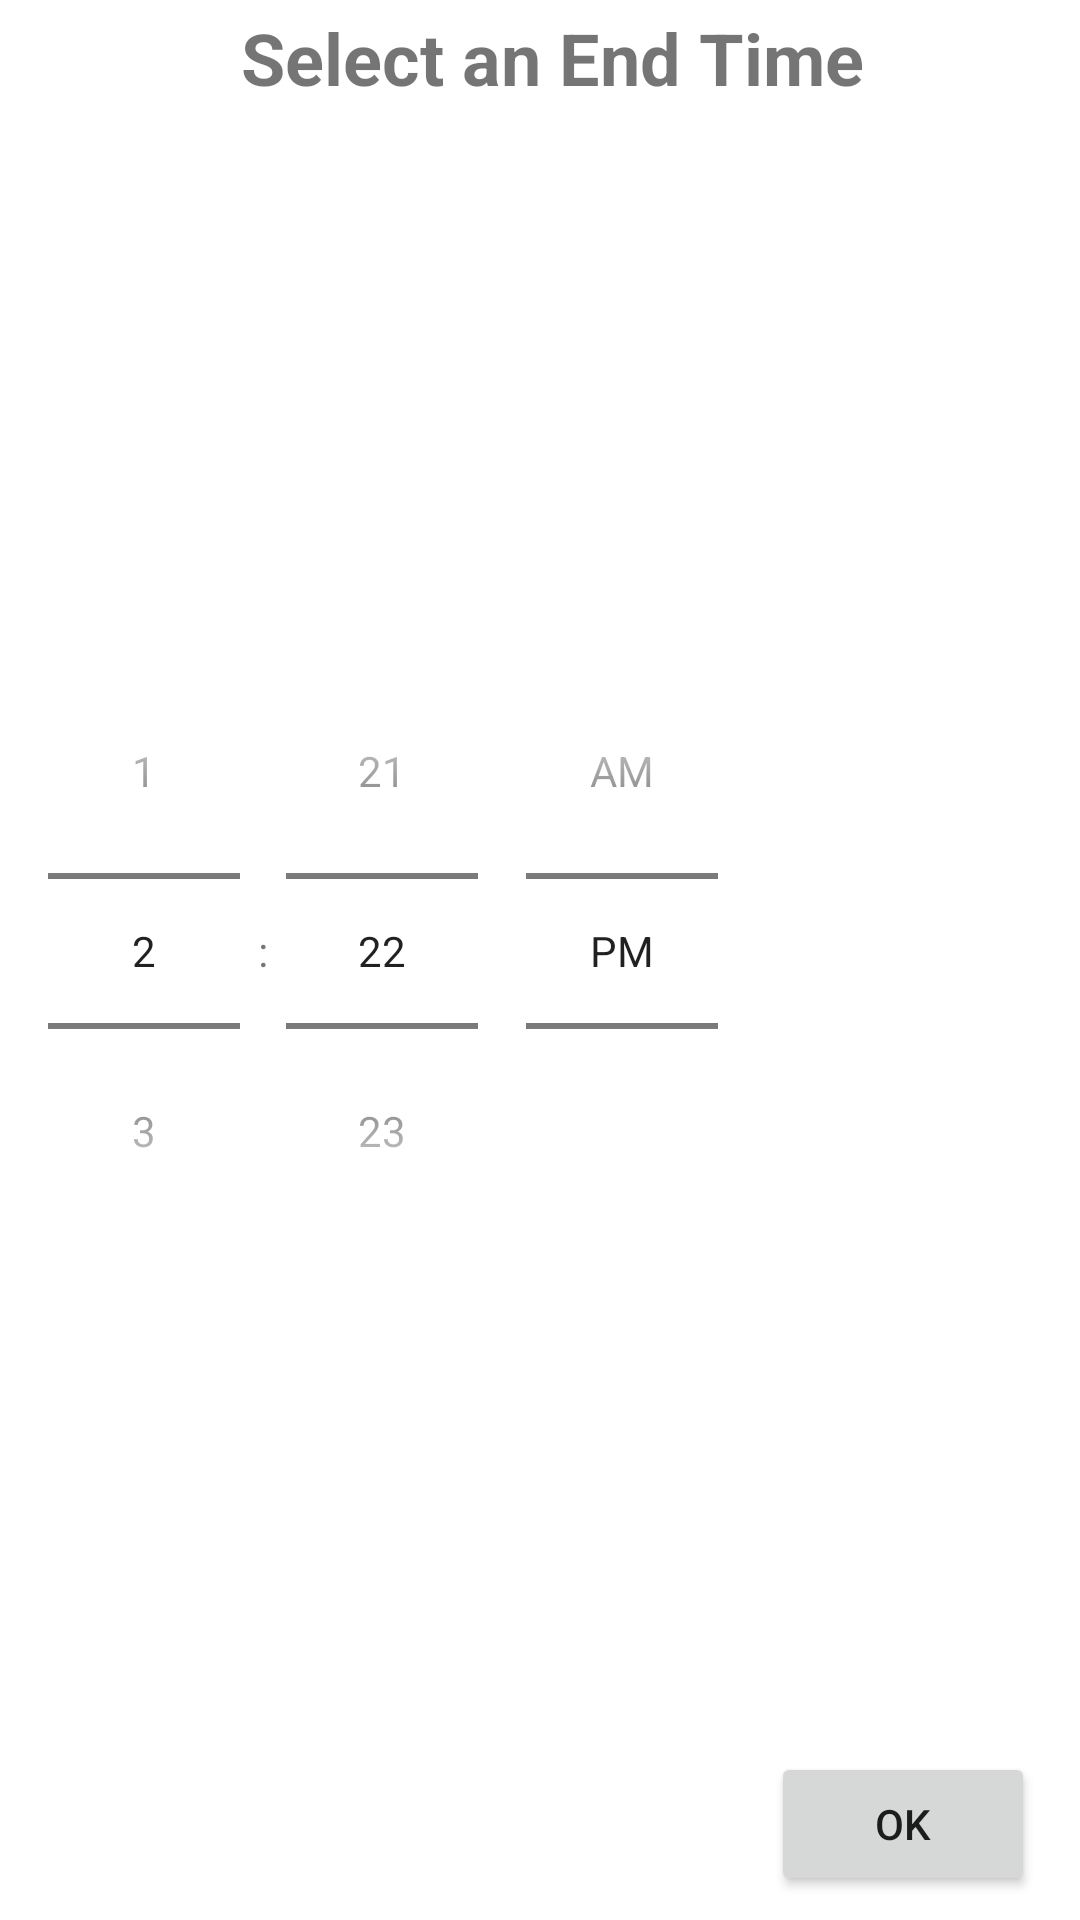

Android layout source for this screen:
<!-- AndroidManifest.xml: application theme AppTheme -->
<!-- res/layout/activity_end_time.xml -->
<?xml version="1.0" encoding="utf-8"?>
<android.support.constraint.ConstraintLayout xmlns:android="http://schemas.android.com/apk/res/android"
    xmlns:app="http://schemas.android.com/apk/res-auto"
    xmlns:tools="http://schemas.android.com/tools"
    android:layout_width="match_parent"
    android:layout_height="match_parent"
    tools:context="com.alamkanak.weekview.sample.EndTime">

    <TimePicker
        android:id="@+id/timePicker"
        android:layout_width="wrap_content"
        android:layout_height="wrap_content"
        android:timePickerMode="spinner"
        tools:layout_editor_absoluteX="150dp"
        app:layout_constraintTop_toTopOf="parent"
        android:layout_marginTop="8dp"
        app:layout_constraintBottom_toBottomOf="parent"
        android:layout_marginBottom="8dp"
        app:layout_constraintVertical_bias="0.493" />

    <TextView
        android:id="@+id/textView19"
        android:layout_width="368dp"
        android:layout_height="54dp"
        android:layout_marginTop="3dp"
        android:text="Select an End Time"
        android:textAlignment="center"
        android:textSize="24sp"
        android:textStyle="bold"
        app:layout_constraintTop_toTopOf="parent"
        tools:layout_editor_absoluteX="16dp" />

    <Button
        android:id="@+id/button10"
        android:layout_width="wrap_content"
        android:layout_height="wrap_content"
        android:layout_marginBottom="8dp"
        android:layout_marginRight="16dp"
        android:layout_marginTop="8dp"
        android:text="OK"
        app:layout_constraintBottom_toBottomOf="parent"
        app:layout_constraintRight_toRightOf="parent"
        app:layout_constraintTop_toBottomOf="@+id/timePicker"
        app:layout_constraintVertical_bias="1.0"
        app:layout_constraintLeft_toRightOf="@+id/timePicker"
        android:layout_marginLeft="8dp"
        app:layout_constraintHorizontal_bias="0.875" />
</android.support.constraint.ConstraintLayout>
<!-- resources referenced by this layout -->
<resources>

</resources>
